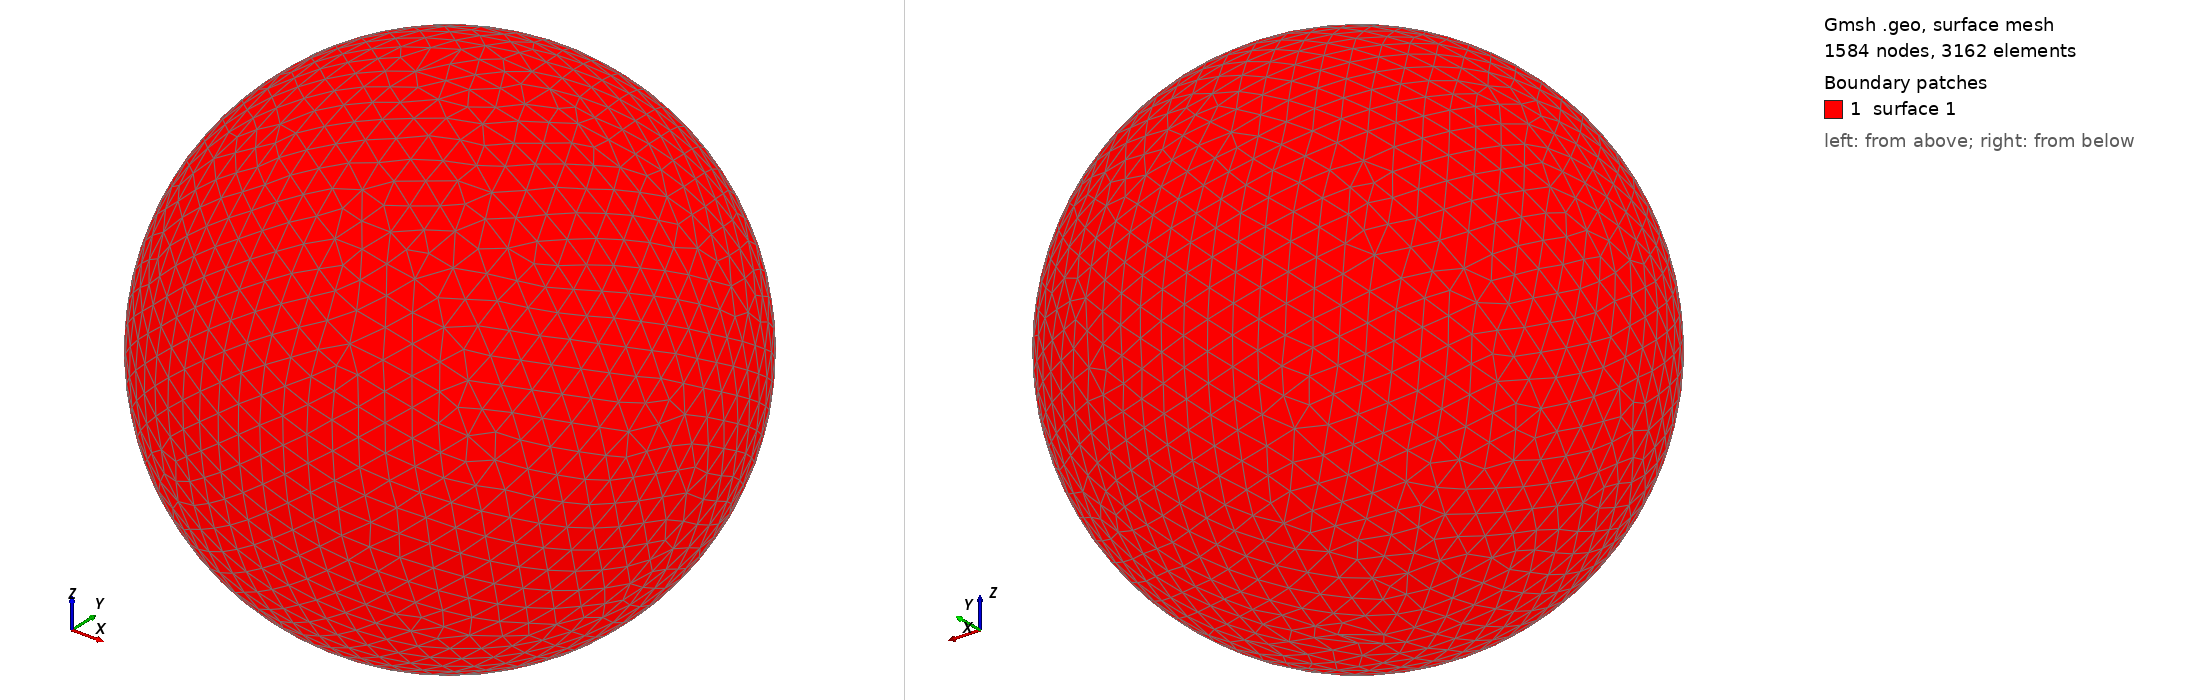

Gmsh geometry script, surface-meshed: 1584 nodes, 3162 surface elements. Boundary patches (legend numbers): 1 surface 1. Left view from above one corner, right view from below the opposite corner. The script declares no physical surfaces, so the legend lists its geometric surfaces. The drawing asked Gmsh for element sizes between 1% and 20% of the model's largest extent; the script's own settings can give other sizes.

=== shot2863.geo (drawn) ===
SetFactory("OpenCASCADE");
Point(1) = {0,0,0,0};
Sphere(1) = {0,0,0,0.87580000};
MeshSize{ PointsOf{ Surface{:}; } } = 0.087580000;
Mesh.ElementOrder=1;
Mesh.Format=39;
